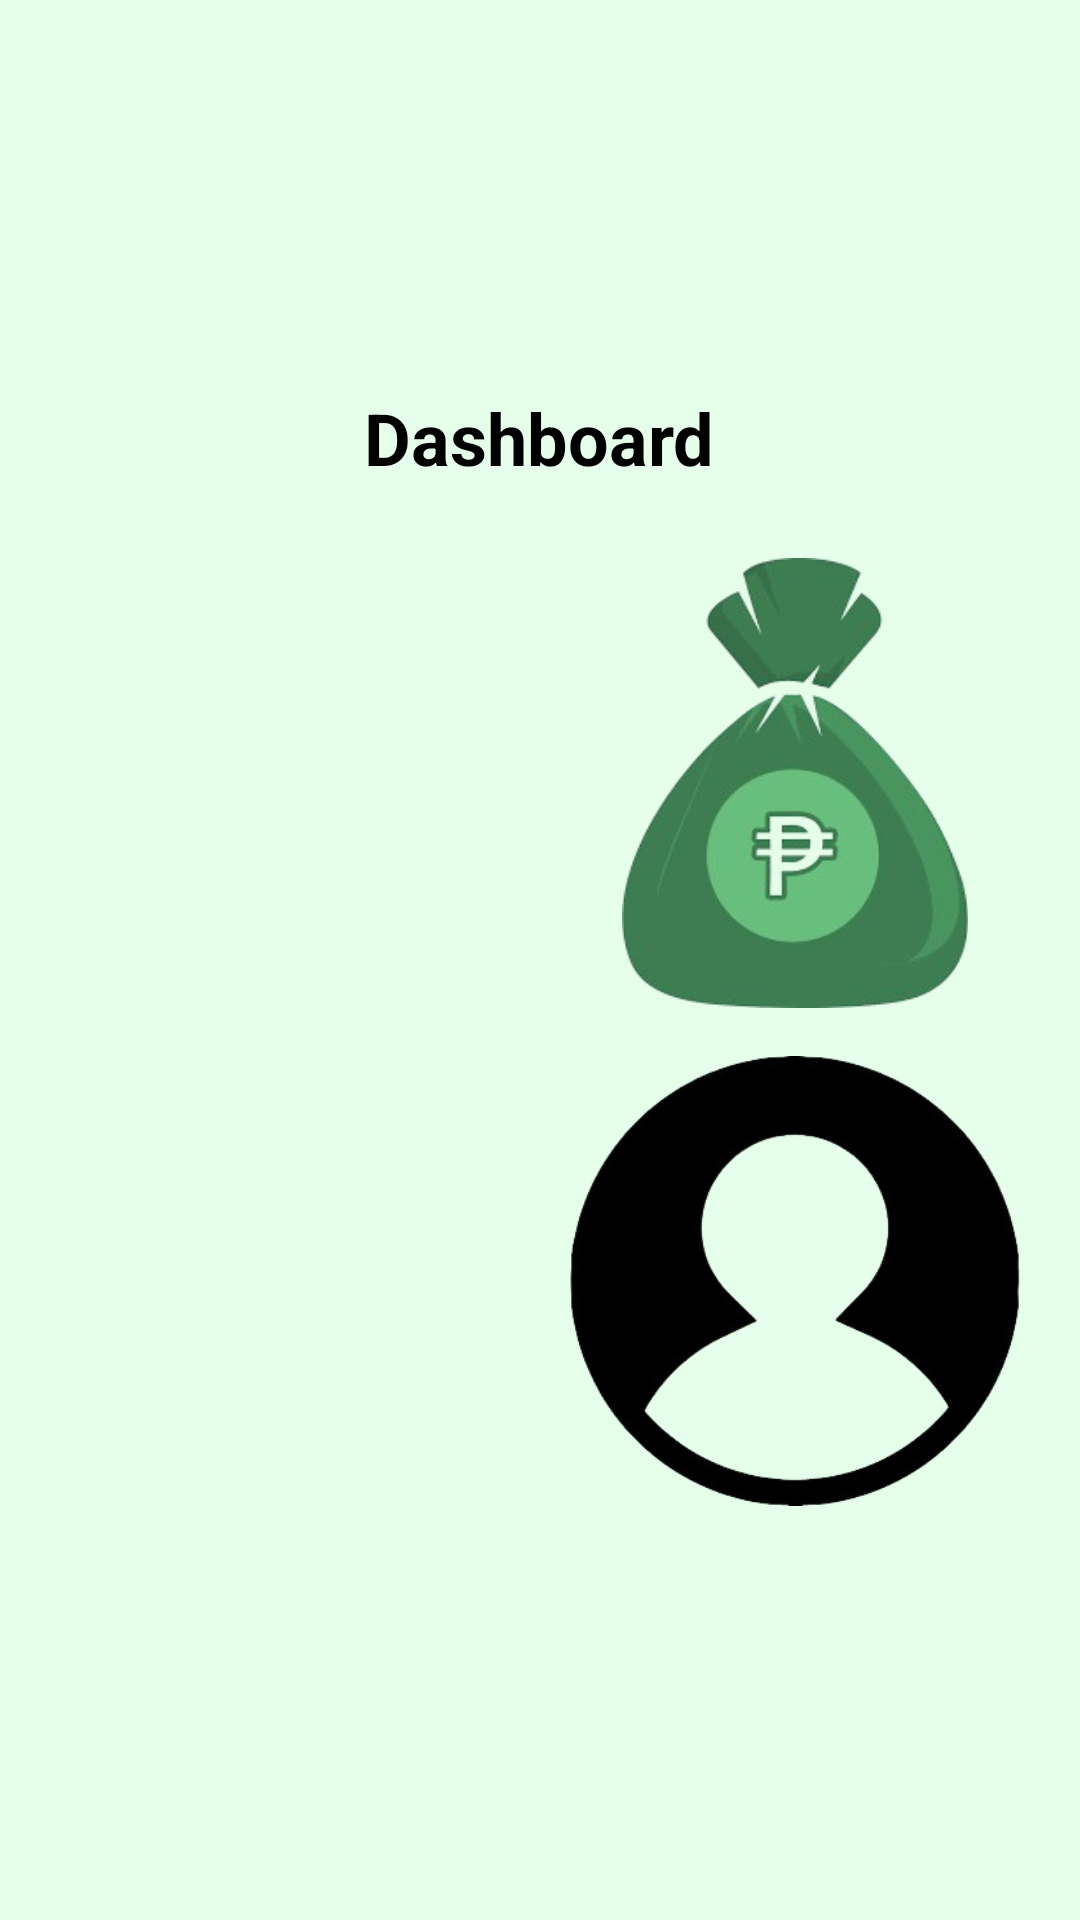

This screen was rendered from an Android layout file. Write that file and the resources it references.
<!-- AndroidManifest.xml: application theme Theme.Coda4 -->
<!-- res/layout/fragment_dashboard.xml -->
<?xml version="1.0" encoding="utf-8"?>

<LinearLayout xmlns:android="http://schemas.android.com/apk/res/android"
    android:layout_width="match_parent"
    android:layout_height="match_parent"
    android:orientation="vertical"
    android:gravity="center"
    android:padding="16dp"
    android:background="#E6FFEB">

    <TextView
        android:id="@+id/text_dashboard"
        android:layout_width="wrap_content"
        android:layout_height="wrap_content"
        android:text="Dashboard"
        android:textSize="24sp"
        android:textColor="#000"
        android:textStyle="bold"
        android:layout_gravity="center"
        android:layout_marginBottom="16dp"/>

    <GridLayout
        android:layout_width="match_parent"
        android:layout_height="wrap_content"
        android:rowCount="2"
        android:columnCount="2"
        android:gravity="center">

        
        <ImageButton
            android:id="@+id/button_expenses"
            android:layout_width="150dp"
            android:layout_height="150dp"
            android:background="@android:color/transparent"
            android:src="@drawable/ic_expenses"
            android:contentDescription="Expenses"
            android:scaleType="centerInside"
            android:layout_margin="8dp"/>

        
        <ImageButton
            android:id="@+id/button_income"
            android:layout_width="150dp"
            android:layout_height="150dp"
            android:background="@android:color/transparent"
            android:src="@drawable/ic_income"
            android:contentDescription="Income"
            android:scaleType="centerInside"
            android:layout_margin="8dp"/>

        
        <ImageButton
            android:id="@+id/button_report"
            android:layout_width="150dp"
            android:layout_height="150dp"
            android:background="@android:color/transparent"
            android:src="@drawable/ic_report"
            android:contentDescription="Report"
            android:scaleType="centerInside"
            android:layout_margin="8dp"/>

        
        <ImageButton
            android:id="@+id/button_profile"
            android:layout_width="150dp"
            android:layout_height="150dp"
            android:background="@android:color/transparent"
            android:src="@drawable/ic_profile"
            android:contentDescription="Profile"
            android:scaleType="centerInside"
            android:layout_margin="8dp"/>

    </GridLayout>
</LinearLayout>
<!-- resources referenced by this layout -->
<resources>
  <!-- drawable ic_income: png bitmap (drawable, 43971 bytes) -->
  <!-- drawable ic_profile: png bitmap (drawable, 27114 bytes) -->
  <style name="Theme.Coda4" parent="Base.Theme.Coda4" />
  <style name="Base.Theme.Coda4" parent="Theme.Material3.DayNight.NoActionBar">
          
          
      </style>
</resources>
